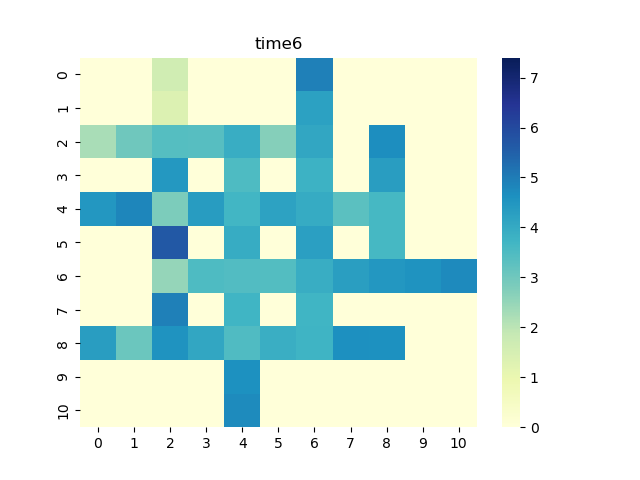

The file beside this chart, header and first rows:
0, 1, 2, 3, 4, 5, 6, 7, 8, 9, 10
0.0, 0.0, 1.622, 0.0, 0.0, 0.0, 4.915, 0.0, 0.0, 0.0, 0.0
0.0, 0.0, 1.344, 0.0, 0.0, 0.0, 4.234, 0.0, 0.0, 0.0, 0.0
2.238, 3.022, 3.383, 3.363, 3.905, 2.703, 4.083, 0.0, 4.666, 0.0, 0.0
0.0, 0.0, 4.429, 0.0, 3.519, 0.0, 3.8, 0.0, 4.332, 0.0, 0.0
4.474, 4.809, 2.819, 4.354, 3.687, 4.213, 3.98, 3.309, 3.614, 0.0, 0.0
0.0, 0.0, 5.67, 0.0, 3.959, 0.0, 4.259, 0.0, 3.641, 0.0, 0.0
0.0, 0.0, 2.511, 3.505, 3.457, 3.438, 3.917, 4.282, 4.464, 4.567, 4.768
0.0, 0.0, 4.915, 0.0, 3.701, 0.0, 3.706, 0.0, 0.0, 0.0, 0.0
4.317, 3.084, 4.57, 4.086, 3.492, 3.875, 3.742, 4.647, 4.618, 0.0, 0.0
0.0, 0.0, 0.0, 0.0, 4.625, 0.0, 0.0, 0.0, 0.0, 0.0, 0.0
0.0, 0.0, 0.0, 0.0, 4.729, 0.0, 0.0, 0.0, 0.0, 0.0, 0.0
